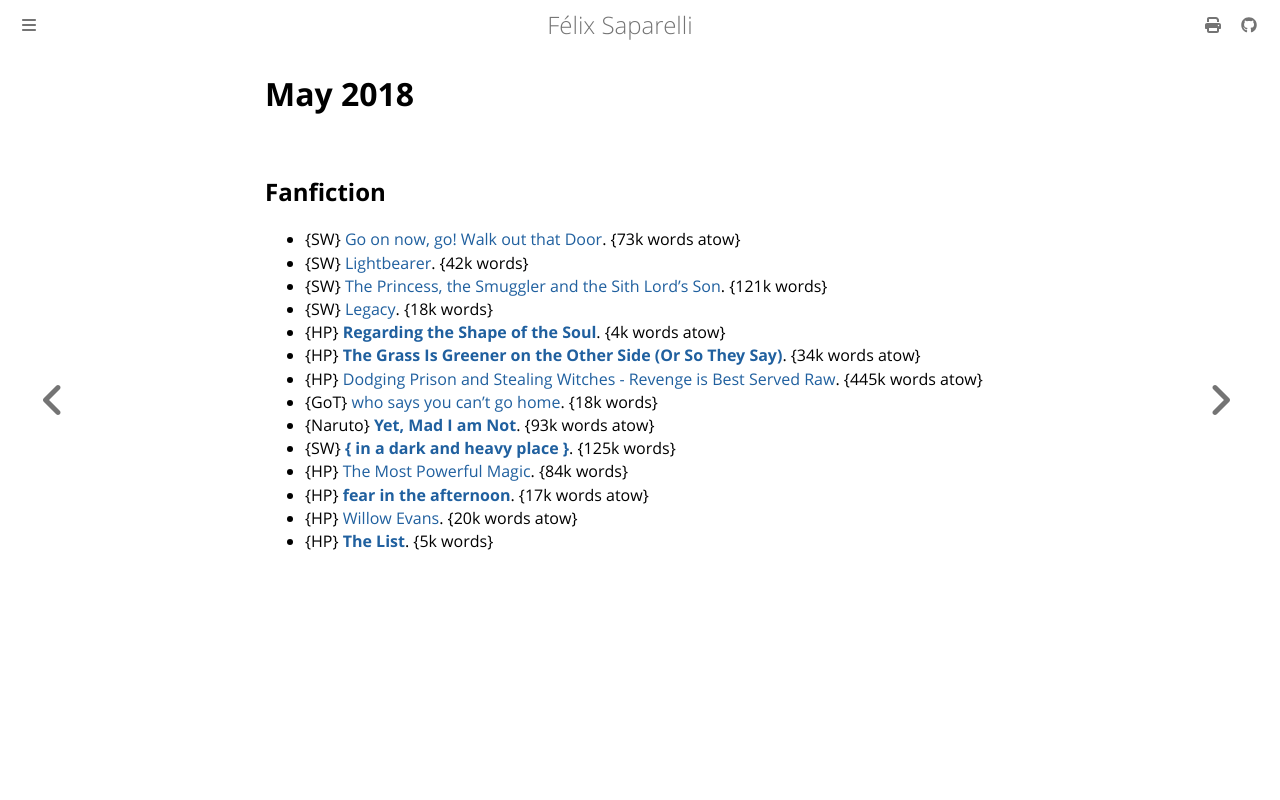

repository: passcod/blook · page: reading/2018/may.html · generator: mdbook

# May 2018

## Fanfiction

 - {SW} [Go on now, go! Walk out that Door](https://archiveofourown.org/works/11670474). {73k words atow}
 - {SW} [Lightbearer](https://archiveofourown.org/works/3613170). {42k words}
 - {SW} [The Princess, the Smuggler and the Sith Lord's Son](https://archiveofourown.org/works/5751661). {121k words}
 - {SW} [Legacy](https://archiveofourown.org/works/3532853). {18k words}
 - {HP} **[Regarding the Shape of the Soul](https://archiveofourown.org/works/14068344)**. {4k words atow}
 - {HP} **[The Grass Is Greener on the Other Side (Or So They Say)](https://archiveofourown.org/works/13360428)**. {34k words atow}
 - {HP} [Dodging Prison and Stealing Witches - Revenge is Best Served Raw](https://archiveofourown.org/works/5058703). {445k words atow}
 - {GoT} [who says you can't go home](https://archiveofourown.org/works/4035976). {18k words}
 - {Naruto} **[Yet, Mad I am Not](https://archiveofourown.org/works/2289335)**. {93k words atow}
 - {SW} **[{ in a dark and heavy place }](https://archiveofourown.org/works/9313751)**. {125k words}
 - {HP} [The Most Powerful Magic](https://archiveofourown.org/works/2457953). {84k words}
 - {HP} **[fear in the afternoon](https://archiveofourown.org/works/14136573)**. {17k words atow}
 - {HP} [Willow Evans](https://archiveofourown.org/works/14113983). {20k words atow}
 - {HP} **[The List](https://archiveofourown.org/works/9463646)**. {5k words}
